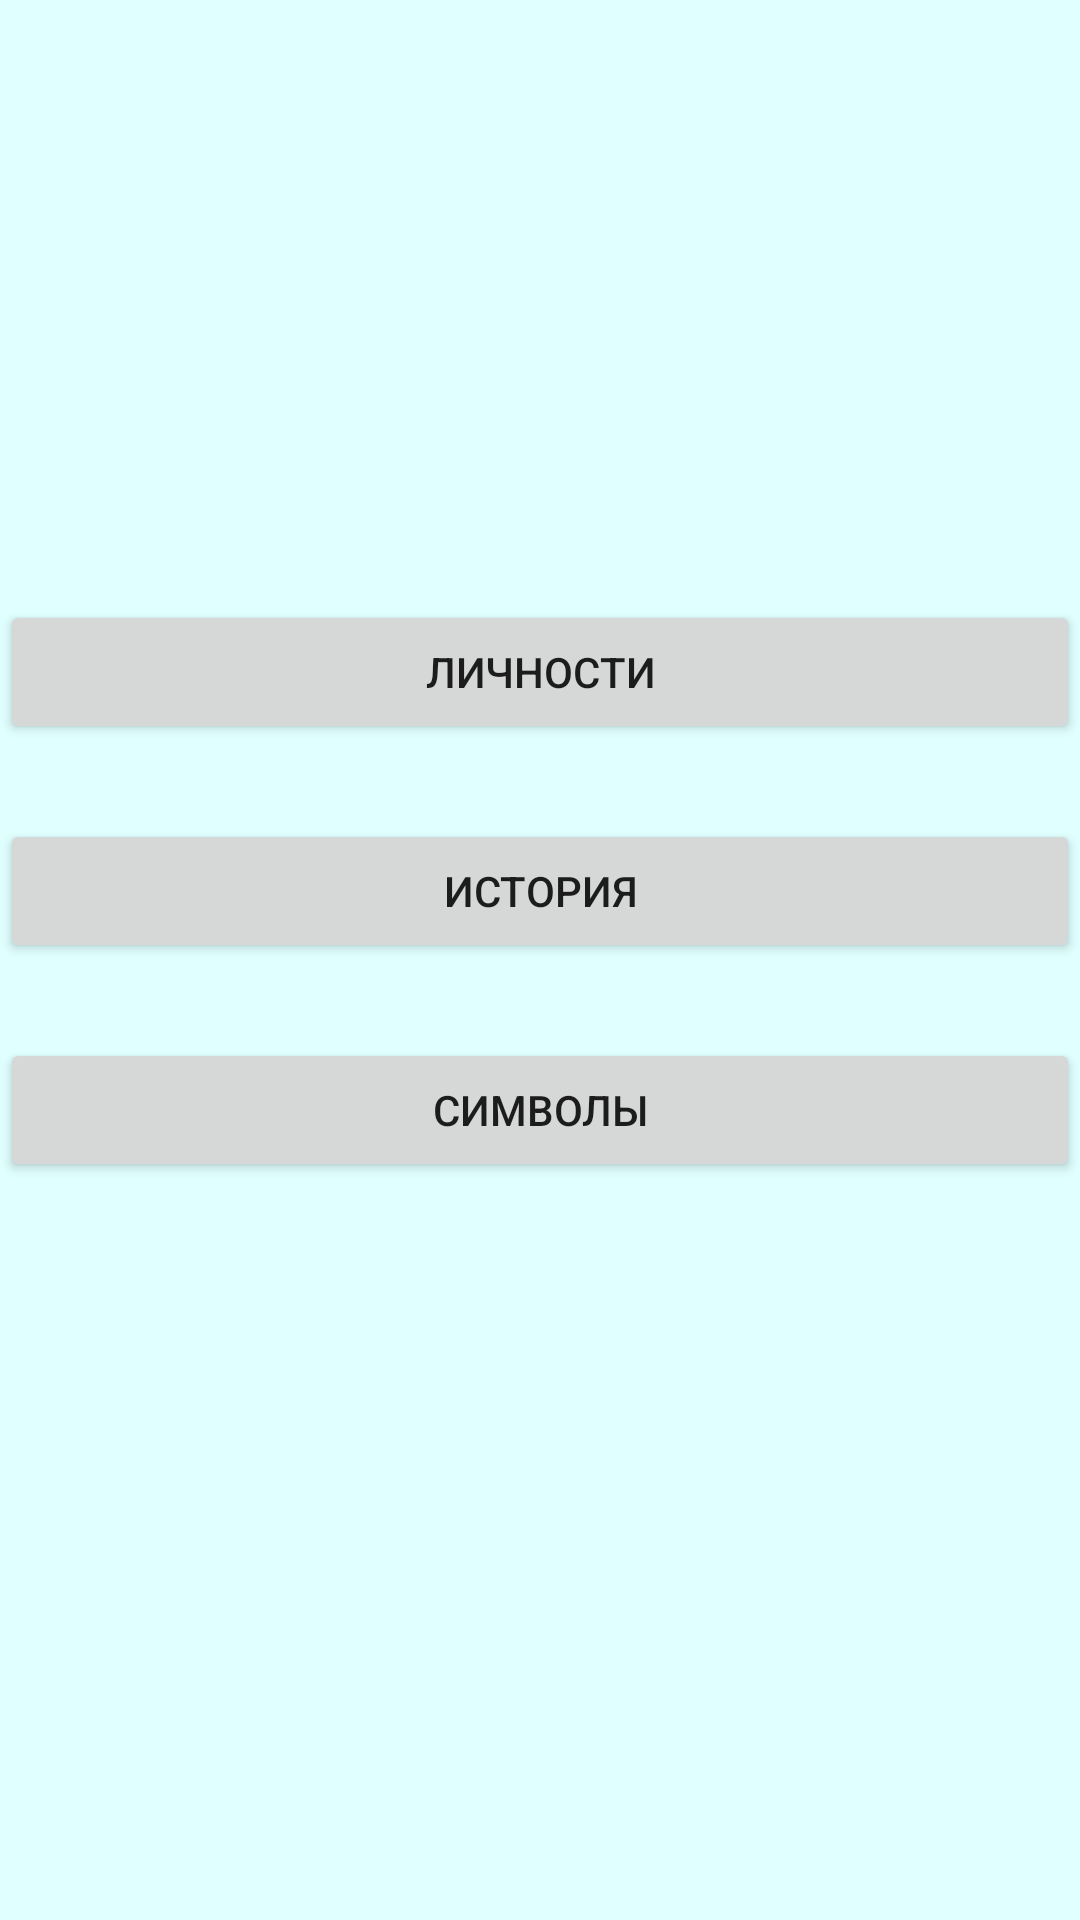

Write the Android layout XML for this screen, with the resource values it uses.
<!-- AndroidManifest.xml: application theme Theme.BetaVersion_20 -->
<!-- res/layout/activity_main.xml -->
<?xml version="1.0" encoding="utf-8"?>
<LinearLayout
    xmlns:android="http://schemas.android.com/apk/res/android"
    xmlns:app="http://schemas.android.com/apk/res-auto"
    xmlns:tools="http://schemas.android.com/tools"
    android:layout_width="match_parent"
    android:layout_height="match_parent"
    tools:context=".MainActivity"
    android:orientation="vertical"
    android:background="@color/LightCyan">

    <Button
        android:layout_width="match_parent"
        android:layout_height="wrap_content"
        android:id="@+id/people"
        android:layout_marginTop="200dp"
        android:text="Личности"/>
    <Button
        android:layout_width="match_parent"
        android:layout_height="wrap_content"
        android:id="@+id/history"
        android:text="История"
        android:layout_marginTop="25dp"/>
    <Button
        android:layout_width="match_parent"
        android:layout_height="wrap_content"
        android:id="@+id/thrid"
        android:layout_marginTop="25dp"
        android:text="Символы"/>


</LinearLayout>
<!-- resources referenced by this layout -->
<resources>
  <color name="LightCyan">#E0FFFF</color>
  <style name="Theme.BetaVersion_20" parent="Theme.MaterialComponents.DayNight.NoActionBar">
          
          <item name="colorPrimary">@color/purple_500</item>
          <item name="colorPrimaryVariant">@color/purple_700</item>
          <item name="colorOnPrimary">@color/white</item>
          
          <item name="colorSecondary">@color/teal_200</item>
          <item name="colorSecondaryVariant">@color/teal_700</item>
          <item name="colorOnSecondary">@color/black</item>
          
          <item name="android:statusBarColor" tools:targetApi="l">?attr/colorPrimaryVariant</item>
          
      </style>
  <color name="purple_500">#FF6200EE</color>
  <color name="purple_700">#FF3700B3</color>
  <color name="white">#FFFFFFFF</color>
  <color name="teal_200">#FF03DAC5</color>
  <color name="teal_700">#FF018786</color>
  <color name="black">#FF000000</color>
</resources>
